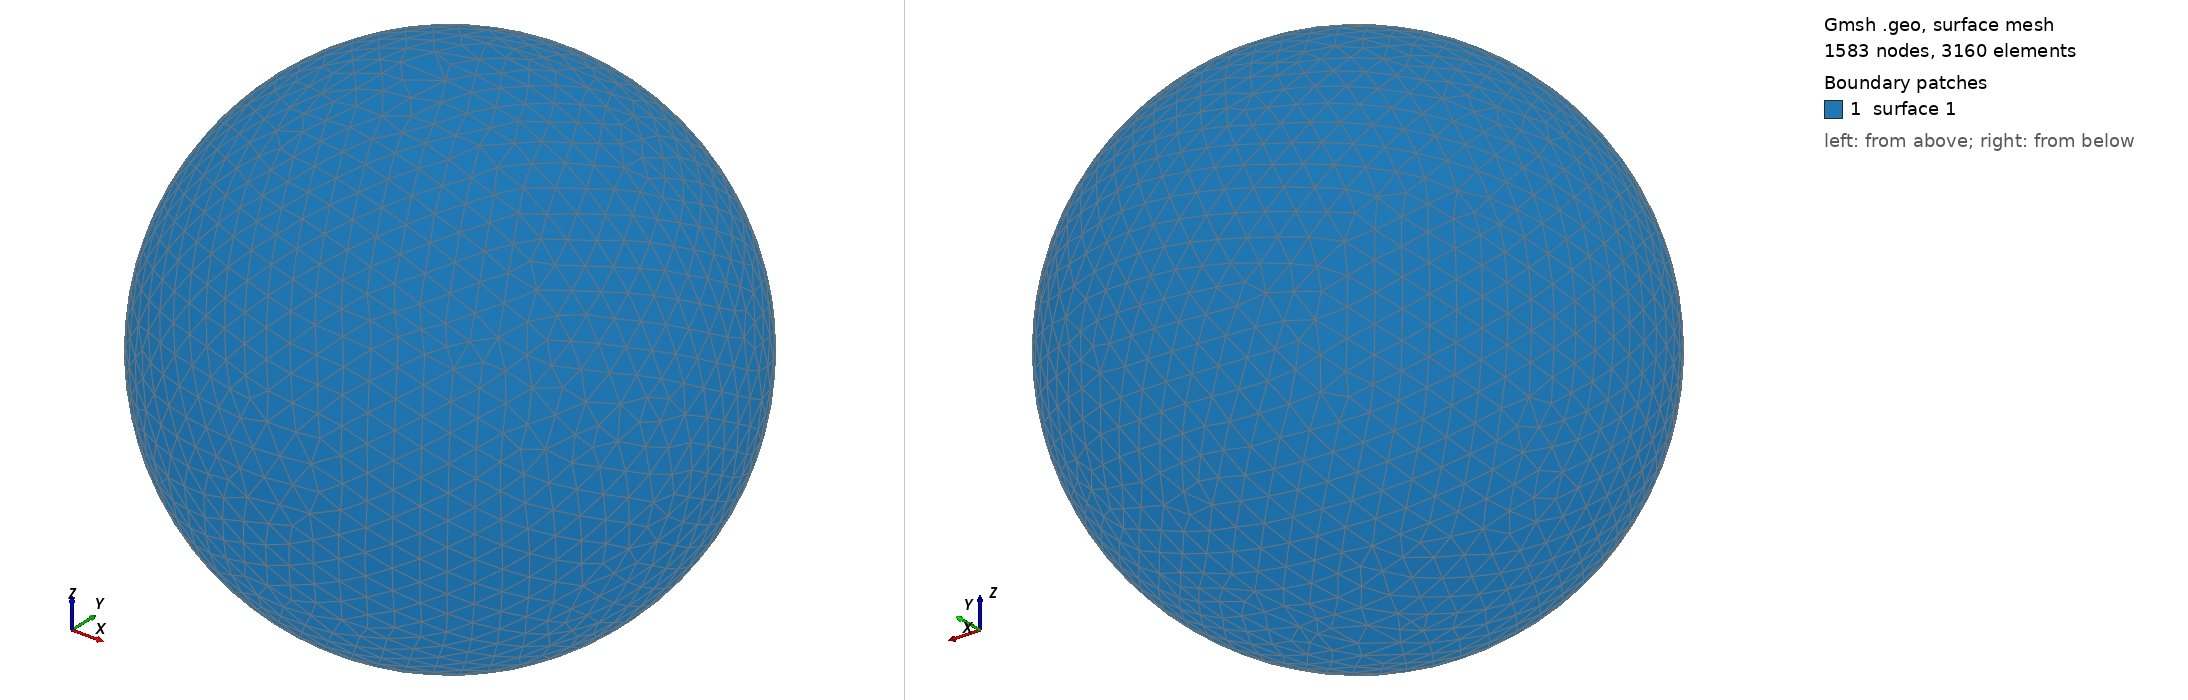

Gmsh geometry script, surface-meshed: 1583 nodes, 3160 surface elements. Boundary patches (legend numbers): 1 surface 1. Left view from above one corner, right view from below the opposite corner. The script declares no physical surfaces, so the legend lists its geometric surfaces. The drawing asked Gmsh for element sizes between 1% and 20% of the model's largest extent; the script's own settings can give other sizes.

=== shot2323.geo (drawn) ===
SetFactory("OpenCASCADE");
Point(1) = {0,0,0,0};
Sphere(1) = {0,0,0,0.38980000};
MeshSize{ PointsOf{ Surface{:}; } } = 0.038980000;
Mesh.ElementOrder=1;
Mesh.Format=39;
